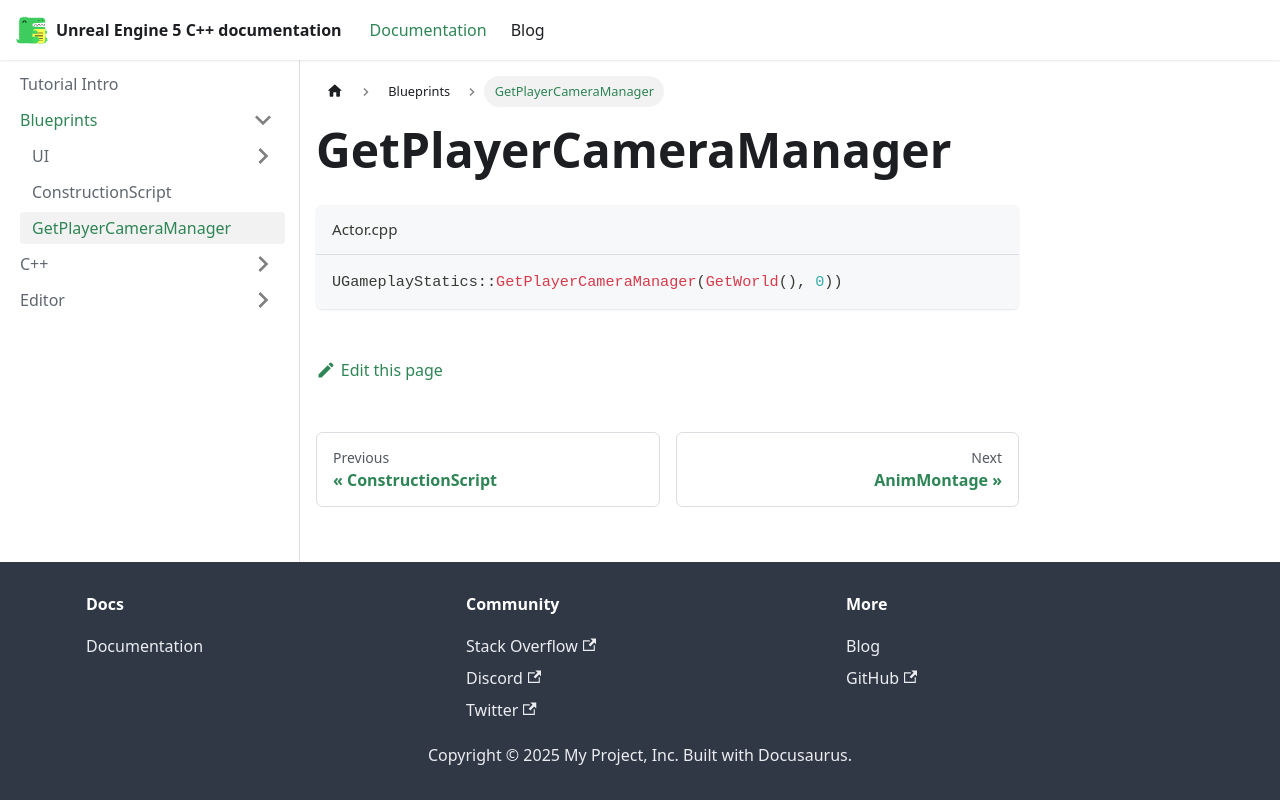

repository: philbalarie/doc-ue5 · page: docs/Blueprints/getPlayerCameraManager/index.html · generator: docusaurus

# GetPlayerCameraManager

```cpp title="Actor.cpp"
UGameplayStatics::GetPlayerCameraManager(GetWorld(), 0))
```
